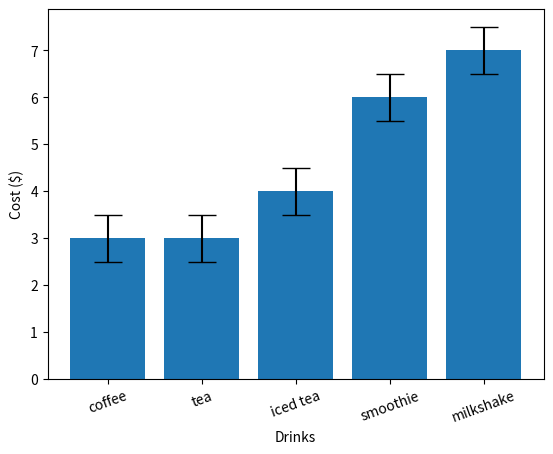

Recreate this plot in Python.
from matplotlib import pyplot as plt
import seaborn as sns
import pandas as pd

drinks = ['coffee', 'tea', 'iced tea', 'smoothie', 'milkshake']
costs = [3, 3, 4, 6, 7]
y_err = 0.5

plt.bar(range(len(drinks)), costs, yerr = y_err, capsize = 10)

ax = plt.subplot()
ax.set_xticks(range(len(drinks)))
ax.set_xticklabels(drinks, rotation = 20)

plt.xlabel('Drinks')
plt.ylabel('Cost ($)')
plt.show()